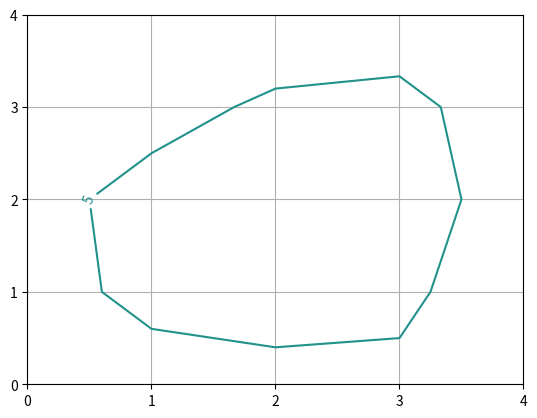

Here is the Python script that generated this plot:
__author__ = 'William'

import numpy as np
from matplotlib import ticker
import matplotlib.pyplot as plt

x = np.arange(0, 5, 1) # 1 - 4 spaces of 1
y = np.arange(0, 5, 1)
xx, yy = np.meshgrid(x, y)

z = [[1, 2, 3, 4, 3],
     [2, 7, 8, 6, 2],
     [3, 7, 9, 7, 3],
     [1, 3, 6, 6, 3],
     [0, 1, 1, 3, 2]]

plt.grid()

plt.xticks([0, 1, 2, 3, 4])
plt.yticks([0, 1, 2, 3, 4])
cs = plt.contour(xx, yy, z, 1)
plt.clabel(cs, inline=1, fontsize=10)
plt.show()



